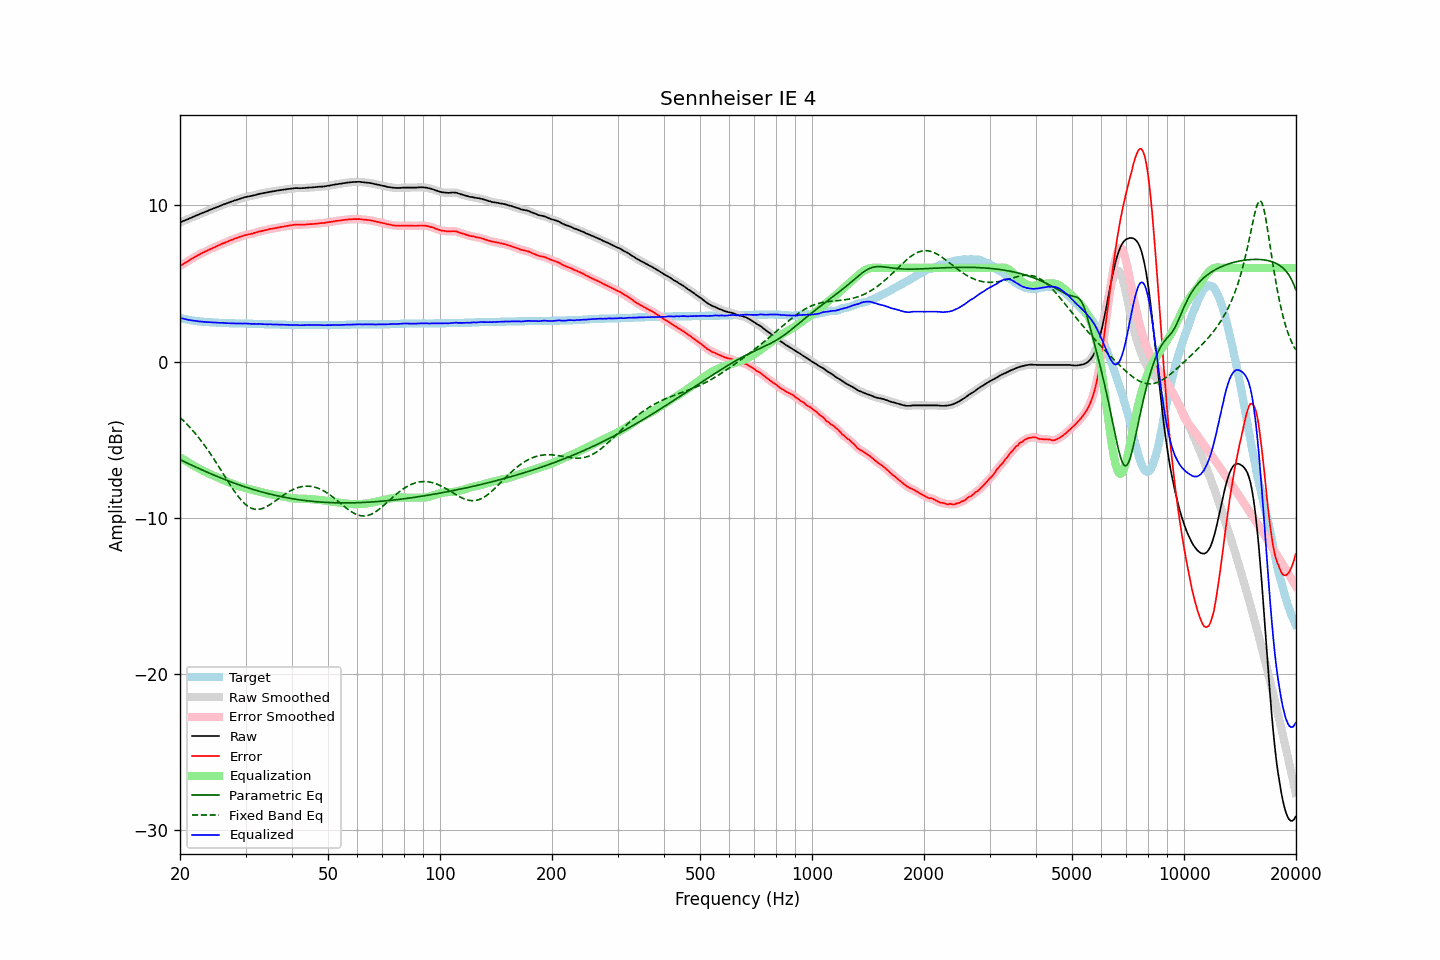

The file beside this chart, header and first rows:
frequency, raw, error, smoothed, error_smoothed, equalization, parametric_eq, fixed_band_eq, equalized_raw, equalized_smoothed, target
20.00, 8.91, 6.11, 8.91, 6.12, -6.11, -6.27, -3.57, 2.80, 2.80, 2.80
20.20, 8.95, 6.18, 8.95, 6.18, -6.18, -6.32, -3.66, 2.77, 2.77, 2.77
20.40, 9.00, 6.25, 8.99, 6.25, -6.25, -6.37, -3.76, 2.75, 2.75, 2.75
20.61, 9.04, 6.31, 9.04, 6.31, -6.31, -6.42, -3.86, 2.72, 2.72, 2.73
20.81, 9.08, 6.37, 9.08, 6.38, -6.38, -6.47, -3.97, 2.70, 2.70, 2.71
21.02, 9.12, 6.43, 9.12, 6.44, -6.44, -6.52, -4.08, 2.68, 2.68, 2.69
21.23, 9.17, 6.50, 9.17, 6.50, -6.50, -6.57, -4.19, 2.66, 2.66, 2.67
21.44, 9.21, 6.56, 9.21, 6.57, -6.57, -6.62, -4.30, 2.64, 2.64, 2.65
21.66, 9.26, 6.63, 9.26, 6.63, -6.63, -6.66, -4.42, 2.63, 2.63, 2.63
21.87, 9.30, 6.68, 9.30, 6.69, -6.69, -6.71, -4.54, 2.61, 2.62, 2.62
22.09, 9.35, 6.75, 9.35, 6.75, -6.75, -6.76, -4.66, 2.60, 2.60, 2.60
22.31, 9.39, 6.80, 9.39, 6.80, -6.80, -6.81, -4.79, 2.59, 2.59, 2.59
22.54, 9.43, 6.85, 9.43, 6.86, -6.86, -6.85, -4.92, 2.57, 2.58, 2.58
22.76, 9.48, 6.91, 9.48, 6.91, -6.91, -6.90, -5.05, 2.57, 2.56, 2.57
22.99, 9.52, 6.96, 9.52, 6.96, -6.96, -6.94, -5.18, 2.56, 2.55, 2.56
23.22, 9.56, 7.01, 9.56, 7.01, -7.01, -6.99, -5.32, 2.54, 2.54, 2.55
23.45, 9.60, 7.06, 9.60, 7.06, -7.06, -7.04, -5.47, 2.53, 2.53, 2.54
23.69, 9.64, 7.11, 9.64, 7.11, -7.11, -7.08, -5.61, 2.52, 2.53, 2.53
23.92, 9.69, 7.16, 9.69, 7.16, -7.16, -7.13, -5.76, 2.53, 2.52, 2.53
24.16, 9.73, 7.21, 9.73, 7.21, -7.21, -7.17, -5.91, 2.52, 2.52, 2.52
24.40, 9.77, 7.25, 9.77, 7.26, -7.26, -7.21, -6.07, 2.51, 2.51, 2.52
24.65, 9.81, 7.30, 9.81, 7.30, -7.30, -7.26, -6.22, 2.51, 2.51, 2.51
24.89, 9.85, 7.34, 9.85, 7.35, -7.35, -7.30, -6.38, 2.50, 2.50, 2.51
25.14, 9.89, 7.39, 9.89, 7.39, -7.40, -7.34, -6.54, 2.49, 2.49, 2.50
25.39, 9.93, 7.44, 9.93, 7.44, -7.44, -7.39, -6.71, 2.49, 2.49, 2.49
25.65, 9.97, 7.48, 9.97, 7.49, -7.49, -7.43, -6.87, 2.48, 2.49, 2.49
25.91, 10.02, 7.54, 10.02, 7.54, -7.53, -7.47, -7.03, 2.49, 2.48, 2.48
26.16, 10.06, 7.58, 10.06, 7.58, -7.58, -7.51, -7.20, 2.48, 2.48, 2.48
26.43, 10.09, 7.61, 10.09, 7.62, -7.62, -7.55, -7.37, 2.47, 2.47, 2.48
26.69, 10.13, 7.66, 10.13, 7.66, -7.67, -7.59, -7.53, 2.46, 2.46, 2.47
26.96, 10.17, 7.70, 10.17, 7.71, -7.71, -7.63, -7.69, 2.46, 2.46, 2.47
27.23, 10.21, 7.75, 10.21, 7.75, -7.75, -7.67, -7.86, 2.46, 2.46, 2.46
27.50, 10.25, 7.79, 10.25, 7.79, -7.79, -7.71, -8.01, 2.46, 2.46, 2.46
27.77, 10.28, 7.82, 10.28, 7.83, -7.83, -7.75, -8.17, 2.45, 2.45, 2.46
28.05, 10.32, 7.87, 10.32, 7.87, -7.87, -7.79, -8.32, 2.45, 2.45, 2.45
28.33, 10.35, 7.90, 10.35, 7.90, -7.91, -7.82, -8.46, 2.44, 2.44, 2.45
28.62, 10.38, 7.93, 10.38, 7.94, -7.94, -7.86, -8.60, 2.43, 2.44, 2.45
28.90, 10.42, 7.98, 10.42, 7.98, -7.98, -7.90, -8.73, 2.44, 2.44, 2.44
29.19, 10.45, 8.01, 10.45, 8.01, -8.01, -7.93, -8.85, 2.44, 2.44, 2.44
29.48, 10.48, 8.04, 10.48, 8.05, -8.04, -7.97, -8.97, 2.44, 2.44, 2.44
29.78, 10.52, 8.08, 10.51, 8.08, -8.07, -8.00, -9.07, 2.45, 2.44, 2.44
30.08, 10.54, 8.10, 10.54, 8.11, -8.10, -8.04, -9.16, 2.44, 2.44, 2.44
30.38, 10.56, 8.13, 10.56, 8.13, -8.13, -8.07, -9.24, 2.43, 2.43, 2.43
30.68, 10.58, 8.15, 10.58, 8.15, -8.15, -8.10, -9.31, 2.43, 2.42, 2.43
30.99, 10.60, 8.17, 10.60, 8.18, -8.18, -8.13, -9.36, 2.42, 2.42, 2.43
31.30, 10.62, 8.19, 10.62, 8.20, -8.21, -8.17, -9.40, 2.41, 2.42, 2.43
31.61, 10.65, 8.23, 10.65, 8.23, -8.23, -8.20, -9.43, 2.42, 2.41, 2.42
31.93, 10.67, 8.25, 10.67, 8.26, -8.26, -8.23, -9.45, 2.41, 2.41, 2.42
32.24, 10.70, 8.28, 10.70, 8.29, -8.29, -8.26, -9.46, 2.41, 2.42, 2.42
32.57, 10.73, 8.32, 10.73, 8.32, -8.31, -8.29, -9.45, 2.42, 2.41, 2.41
32.89, 10.75, 8.34, 10.75, 8.34, -8.34, -8.32, -9.43, 2.41, 2.41, 2.41
33.22, 10.77, 8.36, 10.77, 8.37, -8.37, -8.35, -9.41, 2.40, 2.40, 2.41
33.55, 10.79, 8.39, 10.79, 8.39, -8.39, -8.37, -9.37, 2.40, 2.40, 2.40
33.89, 10.81, 8.41, 10.81, 8.41, -8.42, -8.40, -9.32, 2.39, 2.39, 2.40
34.23, 10.83, 8.43, 10.83, 8.44, -8.44, -8.43, -9.27, 2.39, 2.39, 2.40
34.57, 10.85, 8.46, 10.85, 8.46, -8.46, -8.45, -9.21, 2.39, 2.39, 2.39
34.92, 10.88, 8.49, 10.87, 8.49, -8.48, -8.48, -9.15, 2.40, 2.39, 2.39
35.27, 10.89, 8.50, 10.89, 8.51, -8.50, -8.51, -9.08, 2.38, 2.38, 2.39
35.62, 10.90, 8.52, 10.90, 8.53, -8.52, -8.53, -9.01, 2.37, 2.38, 2.38
35.97, 10.92, 8.54, 10.92, 8.54, -8.54, -8.55, -8.94, 2.37, 2.38, 2.38
... 635 more rows
